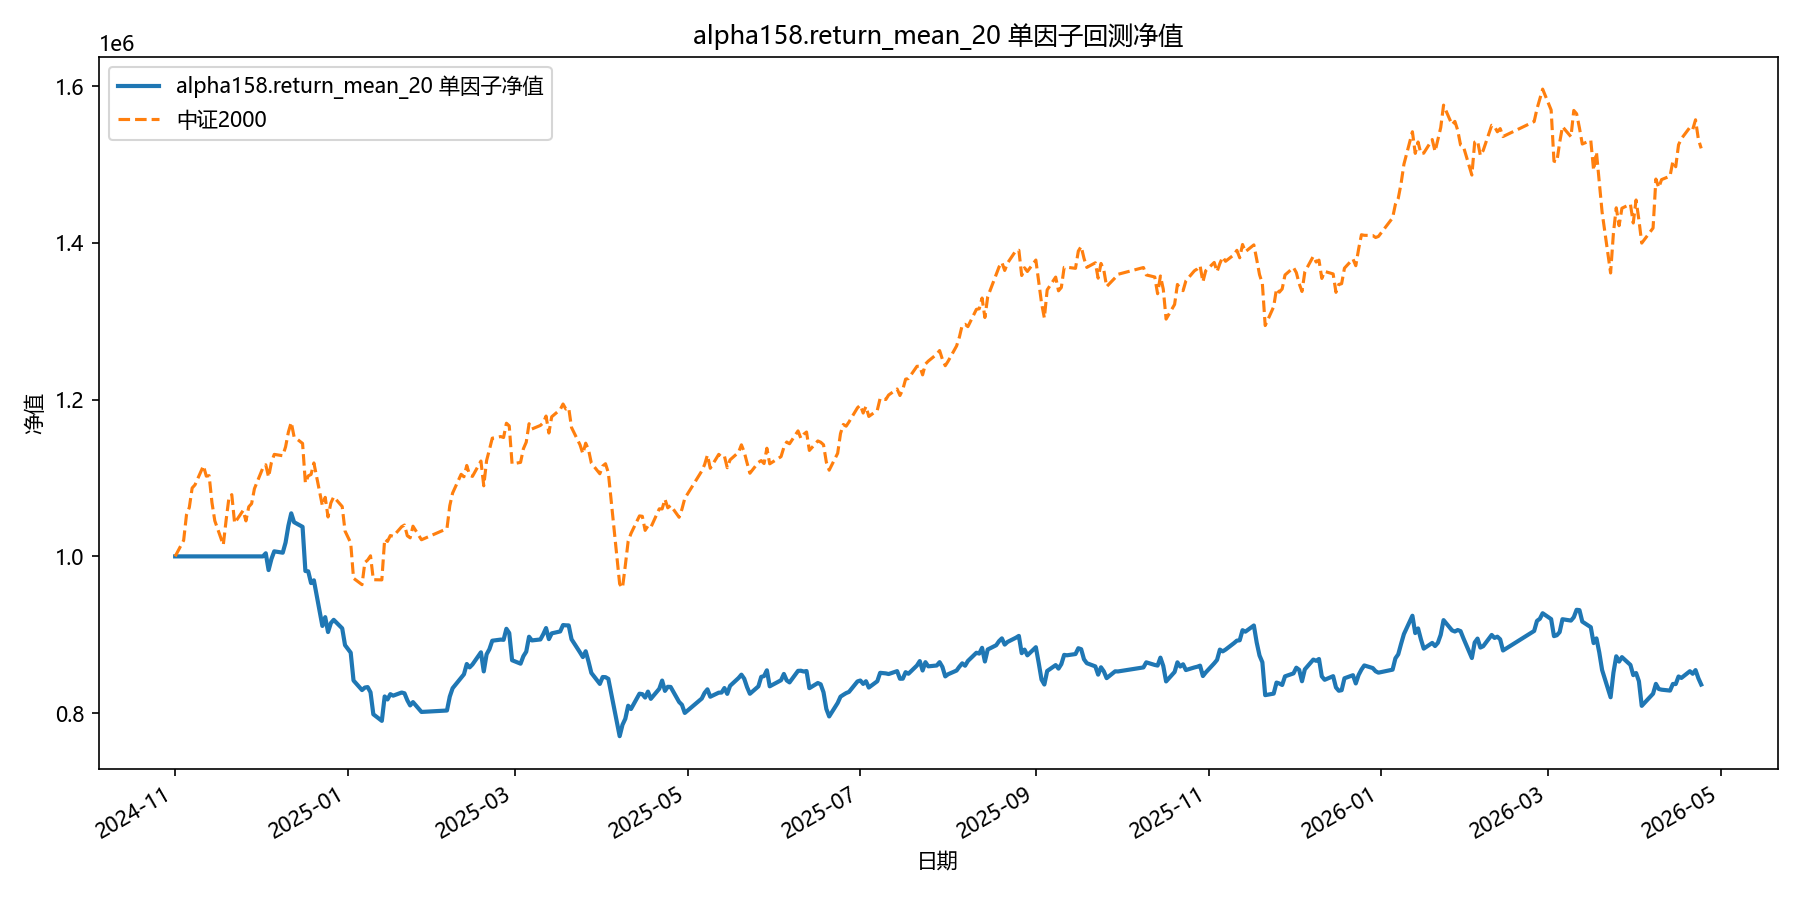

Source data for this figure (header and first rows):
date, equity
2024-11-01, 1000000
2024-11-04, 1000000
2024-11-05, 1000000
2024-11-06, 1000000
2024-11-07, 1000000
2024-11-08, 1000000
2024-11-11, 1000000
2024-11-12, 1000000
2024-11-13, 1000000
2024-11-14, 1000000
2024-11-15, 1000000
2024-11-18, 1000000
2024-11-19, 1000000
2024-11-20, 1000000
2024-11-21, 1000000
2024-11-22, 1000000
2024-11-25, 1000000
2024-11-26, 1000000
2024-11-27, 1000000
2024-11-28, 1000000
2024-11-29, 1000000
2024-12-02, 1000000
2024-12-03, 1003962
2024-12-04, 982561
2024-12-05, 996682
2024-12-06, 1006450
2024-12-09, 1004715
2024-12-10, 1017694
2024-12-11, 1039184
2024-12-12, 1054959
2024-12-13, 1043658
2024-12-16, 1037714
2024-12-17, 981359
2024-12-18, 980952
2024-12-19, 965971
2024-12-20, 969445
2024-12-23, 911222
2024-12-24, 922465
2024-12-25, 903432
2024-12-26, 914911
2024-12-27, 919024
2024-12-30, 908161
2024-12-31, 886739
2025-01-02, 877148
2025-01-03, 841622
2025-01-06, 829407
2025-01-07, 832616
2025-01-08, 833225
2025-01-09, 826596
2025-01-10, 798502
2025-01-13, 790125
2025-01-14, 821272
2025-01-15, 817404
2025-01-16, 824176
2025-01-17, 822273
2025-01-20, 826271
2025-01-21, 825298
2025-01-22, 816438
2025-01-23, 809807
2025-01-24, 814049
... 299 more rows
